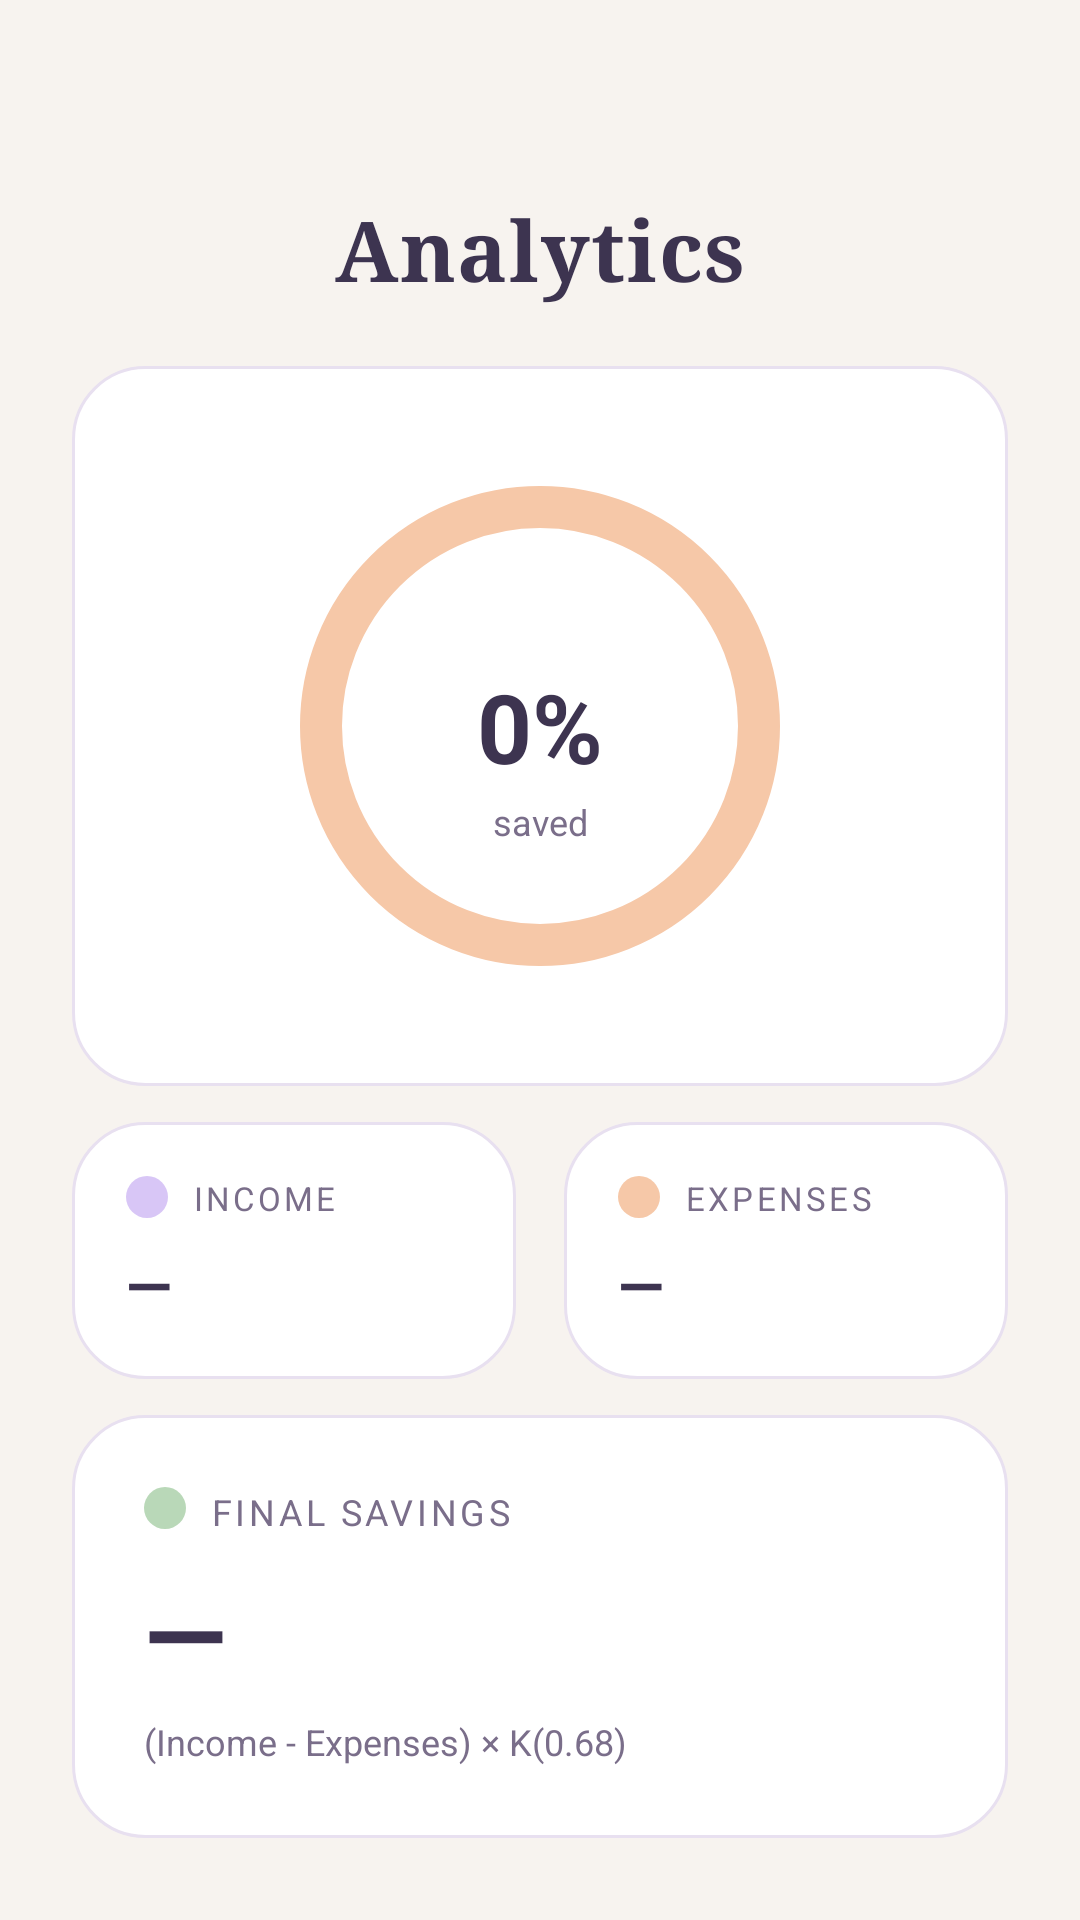

This screen was rendered from an Android layout file. Write that file and the resources it references.
<!-- AndroidManifest.xml: application theme Theme.AdvancedWealthTracker -->
<!-- res/layout/fragment_analytics.xml -->
<?xml version="1.0" encoding="utf-8"?>
<androidx.constraintlayout.widget.ConstraintLayout
    xmlns:android="http://schemas.android.com/apk/res/android"
    xmlns:app="http://schemas.android.com/apk/res-auto"
    android:layout_width="match_parent"
    android:layout_height="match_parent"
    android:background="@color/pastel_bg"
    android:padding="24dp">

    <TextView
        android:id="@+id/mm_va_tv_analytics_title"
        android:layout_width="0dp"
        android:layout_height="wrap_content"
        android:text="@string/analytics_title"
        android:textSize="28sp"
        android:textStyle="bold"
        android:textColor="@color/text_dark"
        android:fontFamily="serif"
        android:letterSpacing="0.02"
        android:gravity="center"
        android:textAlignment="center"
        app:layout_constraintTop_toTopOf="parent"
        app:layout_constraintStart_toStartOf="parent"
        app:layout_constraintEnd_toEndOf="parent"
        android:layout_marginTop="40dp"/>

    <androidx.constraintlayout.widget.ConstraintLayout
        android:id="@+id/mm_va_card_chart"
        android:layout_width="0dp"
        android:layout_height="240dp"
        android:background="@drawable/card_background"
        android:padding="16dp"
        app:layout_constraintTop_toBottomOf="@id/mm_va_tv_analytics_title"
        app:layout_constraintStart_toStartOf="parent"
        app:layout_constraintEnd_toEndOf="parent"
        android:layout_marginTop="20dp">

        <com.google.android.material.progressindicator.CircularProgressIndicator
            android:id="@+id/mm_va_donut_chart"
            android:layout_width="wrap_content"
            android:layout_height="wrap_content"
            android:indeterminate="false"
            android:progress="0"
            app:indicatorSize="160dp"
            app:trackThickness="14dp"
            app:indicatorInset="0dp"
            app:trackColor="@color/pastel_peach"
            app:indicatorColor="@color/pastel_sage"
            app:layout_constraintTop_toTopOf="parent"
            app:layout_constraintBottom_toBottomOf="parent"
            app:layout_constraintStart_toStartOf="parent"
            app:layout_constraintEnd_toEndOf="parent"/>

        <TextView
            android:id="@+id/mm_va_tv_saved_percent"
            android:layout_width="wrap_content"
            android:layout_height="wrap_content"
            android:text="0%"
            android:textSize="32sp"
            android:textStyle="bold"
            android:textColor="@color/text_dark"
            app:layout_constraintTop_toTopOf="parent"
            app:layout_constraintBottom_toBottomOf="parent"
            app:layout_constraintStart_toStartOf="parent"
            app:layout_constraintEnd_toEndOf="parent"/>

        <TextView
            android:id="@+id/mm_va_tv_saved_label"
            android:layout_width="wrap_content"
            android:layout_height="wrap_content"
            android:text="@string/saved_percent_label"
            android:textSize="12sp"
            android:textColor="@color/text_medium"
            app:layout_constraintTop_toBottomOf="@id/mm_va_tv_saved_percent"
            app:layout_constraintStart_toStartOf="parent"
            app:layout_constraintEnd_toEndOf="parent"
            android:layout_marginTop="2dp"/>

    </androidx.constraintlayout.widget.ConstraintLayout>

    <androidx.constraintlayout.widget.ConstraintLayout
        android:id="@+id/mm_va_row_cards"
        android:layout_width="0dp"
        android:layout_height="wrap_content"
        app:layout_constraintTop_toBottomOf="@id/mm_va_card_chart"
        app:layout_constraintStart_toStartOf="parent"
        app:layout_constraintEnd_toEndOf="parent"
        android:layout_marginTop="12dp">

        <androidx.constraintlayout.widget.ConstraintLayout
            android:id="@+id/mm_va_card_income_result"
            android:layout_width="0dp"
            android:layout_height="wrap_content"
            android:background="@drawable/card_background"
            android:padding="18dp"
            app:layout_constraintStart_toStartOf="parent"
            app:layout_constraintEnd_toStartOf="@id/mm_va_card_expenses_result"
            app:layout_constraintTop_toTopOf="parent"
            app:layout_constraintBottom_toBottomOf="parent"
            android:layout_marginEnd="8dp">

            <View
                android:id="@+id/mm_va_income_swatch"
                android:layout_width="14dp"
                android:layout_height="14dp"
                android:background="@drawable/swatch_lavender"
                app:layout_constraintTop_toTopOf="parent"
                app:layout_constraintStart_toStartOf="parent"/>

            <TextView
                android:id="@+id/mm_va_label_res_income"
                android:layout_width="wrap_content"
                android:layout_height="wrap_content"
                android:text="@string/label_income"
                android:textSize="11sp"
                android:textColor="@color/text_medium"
                android:textAllCaps="true"
                android:letterSpacing="0.1"
                app:layout_constraintTop_toTopOf="parent"
                app:layout_constraintStart_toEndOf="@id/mm_va_income_swatch"
                android:layout_marginStart="8dp"/>

            <TextView
                android:id="@+id/mm_va_tv_income"
                android:layout_width="wrap_content"
                android:layout_height="wrap_content"
                android:text="@string/default_value"
                android:textSize="20sp"
                android:textStyle="bold"
                android:textColor="@color/text_dark"
                app:layout_constraintTop_toBottomOf="@id/mm_va_label_res_income"
                app:layout_constraintStart_toStartOf="parent"
                android:layout_marginTop="8dp"/>

        </androidx.constraintlayout.widget.ConstraintLayout>

        <androidx.constraintlayout.widget.ConstraintLayout
            android:id="@+id/mm_va_card_expenses_result"
            android:layout_width="0dp"
            android:layout_height="wrap_content"
            android:background="@drawable/card_background"
            android:padding="18dp"
            app:layout_constraintStart_toEndOf="@id/mm_va_card_income_result"
            app:layout_constraintEnd_toEndOf="parent"
            app:layout_constraintTop_toTopOf="parent"
            app:layout_constraintBottom_toBottomOf="parent"
            android:layout_marginStart="8dp">

            <View
                android:id="@+id/mm_va_expenses_swatch"
                android:layout_width="14dp"
                android:layout_height="14dp"
                android:background="@drawable/swatch_peach"
                app:layout_constraintTop_toTopOf="parent"
                app:layout_constraintStart_toStartOf="parent"/>

            <TextView
                android:id="@+id/mm_va_label_res_expenses"
                android:layout_width="wrap_content"
                android:layout_height="wrap_content"
                android:text="@string/label_expenses"
                android:textSize="11sp"
                android:textColor="@color/text_medium"
                android:textAllCaps="true"
                android:letterSpacing="0.1"
                app:layout_constraintTop_toTopOf="parent"
                app:layout_constraintStart_toEndOf="@id/mm_va_expenses_swatch"
                android:layout_marginStart="8dp"/>

            <TextView
                android:id="@+id/mm_va_tv_expenses"
                android:layout_width="wrap_content"
                android:layout_height="wrap_content"
                android:text="@string/default_value"
                android:textSize="20sp"
                android:textStyle="bold"
                android:textColor="@color/text_dark"
                app:layout_constraintTop_toBottomOf="@id/mm_va_label_res_expenses"
                app:layout_constraintStart_toStartOf="parent"
                android:layout_marginTop="8dp"/>

        </androidx.constraintlayout.widget.ConstraintLayout>

    </androidx.constraintlayout.widget.ConstraintLayout>

    <androidx.constraintlayout.widget.ConstraintLayout
        android:id="@+id/mm_va_card_savings"
        android:layout_width="0dp"
        android:layout_height="wrap_content"
        android:background="@drawable/card_background"
        android:padding="24dp"
        app:layout_constraintTop_toBottomOf="@id/mm_va_row_cards"
        app:layout_constraintStart_toStartOf="parent"
        app:layout_constraintEnd_toEndOf="parent"
        android:layout_marginTop="12dp">

        <View
            android:id="@+id/mm_va_savings_swatch"
            android:layout_width="14dp"
            android:layout_height="14dp"
            android:background="@drawable/swatch_sage"
            app:layout_constraintTop_toTopOf="parent"
            app:layout_constraintStart_toStartOf="parent"/>

        <TextView
            android:id="@+id/mm_va_label_savings"
            android:layout_width="wrap_content"
            android:layout_height="wrap_content"
            android:text="@string/label_final_savings"
            android:textSize="12sp"
            android:textColor="@color/text_medium"
            android:textAllCaps="true"
            android:letterSpacing="0.1"
            app:layout_constraintTop_toTopOf="parent"
            app:layout_constraintStart_toEndOf="@id/mm_va_savings_swatch"
            android:layout_marginStart="8dp"/>

        <TextView
            android:id="@+id/mm_va_tv_savings"
            android:layout_width="0dp"
            android:layout_height="wrap_content"
            android:text="@string/default_value"
            android:textSize="36sp"
            android:textStyle="bold"
            android:textColor="@color/text_dark"
            app:layout_constraintTop_toBottomOf="@id/mm_va_label_savings"
            app:layout_constraintStart_toStartOf="parent"
            app:layout_constraintEnd_toEndOf="parent"
            android:layout_marginTop="8dp"/>

        <TextView
            android:id="@+id/mm_va_tv_formula_hint"
            android:layout_width="0dp"
            android:layout_height="wrap_content"
            android:text="@string/formula_hint"
            android:textSize="12sp"
            android:textColor="@color/text_medium"
            app:layout_constraintTop_toBottomOf="@id/mm_va_tv_savings"
            app:layout_constraintStart_toStartOf="parent"
            app:layout_constraintEnd_toEndOf="parent"
            android:layout_marginTop="4dp"/>

    </androidx.constraintlayout.widget.ConstraintLayout>

</androidx.constraintlayout.widget.ConstraintLayout>
<!-- resources referenced by this layout -->
<resources>
  <color name="pastel_bg">#F7F3EF</color>
  <color name="pastel_peach">#F6C8A8</color>
  <color name="pastel_sage">#B9D8B8</color>
  <color name="text_dark">#3D3450</color>
  <color name="text_medium">#7A6E8A</color>
  <!-- drawable card_background (drawable) -->
  <?xml version="1.0" encoding="utf-8"?>
  <shape xmlns:android="http://schemas.android.com/apk/res/android">
      <solid android:color="@color/card_bg"/>
      <corners android:radius="24dp"/>
      <stroke android:width="1dp" android:color="#E8E0F0"/>
  </shape>
  <!-- drawable swatch_lavender (drawable) -->
  <?xml version="1.0" encoding="utf-8"?>
  <shape xmlns:android="http://schemas.android.com/apk/res/android" android:shape="oval">
      <solid android:color="@color/pastel_lavender" />
  </shape>
  <!-- drawable swatch_peach (drawable) -->
  <?xml version="1.0" encoding="utf-8"?>
  <shape xmlns:android="http://schemas.android.com/apk/res/android" android:shape="oval">
      <solid android:color="@color/pastel_peach" />
  </shape>
  <!-- drawable swatch_sage (drawable) -->
  <?xml version="1.0" encoding="utf-8"?>
  <shape xmlns:android="http://schemas.android.com/apk/res/android" android:shape="oval">
      <solid android:color="@color/pastel_sage" />
  </shape>
  <string name="analytics_title">Analytics</string>
  <string name="default_value">—</string>
  <string name="formula_hint">(Income - Expenses) × K(0.68)</string>
  <string name="label_expenses">Expenses</string>
  <string name="label_final_savings">Final Savings</string>
  <string name="label_income">Income</string>
  <string name="saved_percent_label">saved</string>
  <style name="Theme.AdvancedWealthTracker" parent="Theme.MaterialComponents.Light.NoActionBar">
          <item name="colorPrimary">@color/pastel_purple</item>
          <item name="colorPrimaryVariant">@color/pastel_pink</item>
          <item name="colorOnPrimary">@color/text_dark</item>
          <item name="android:windowBackground">@color/pastel_bg</item>
          <item name="tabStyle">@style/CustomTabStyle</item>
      </style>
  <color name="card_bg">#FFFFFF</color>
  <color name="pastel_lavender">#D8C6F6</color>
  <color name="pastel_purple">#DCC4F2</color>
  <color name="pastel_pink">#F2C4CE</color>
  <style name="CustomTabStyle" parent="Widget.MaterialComponents.TabLayout">
          <item name="android:background">@color/white</item>
          <item name="tabSelectedTextColor">@color/text_dark</item>
          <item name="tabTextColor">@color/text_medium</item>
          <item name="tabIndicatorColor">@color/pastel_purple</item>
          <item name="tabIndicatorHeight">3dp</item>
      </style>
  <color name="white">#FFFFFF</color>
</resources>
